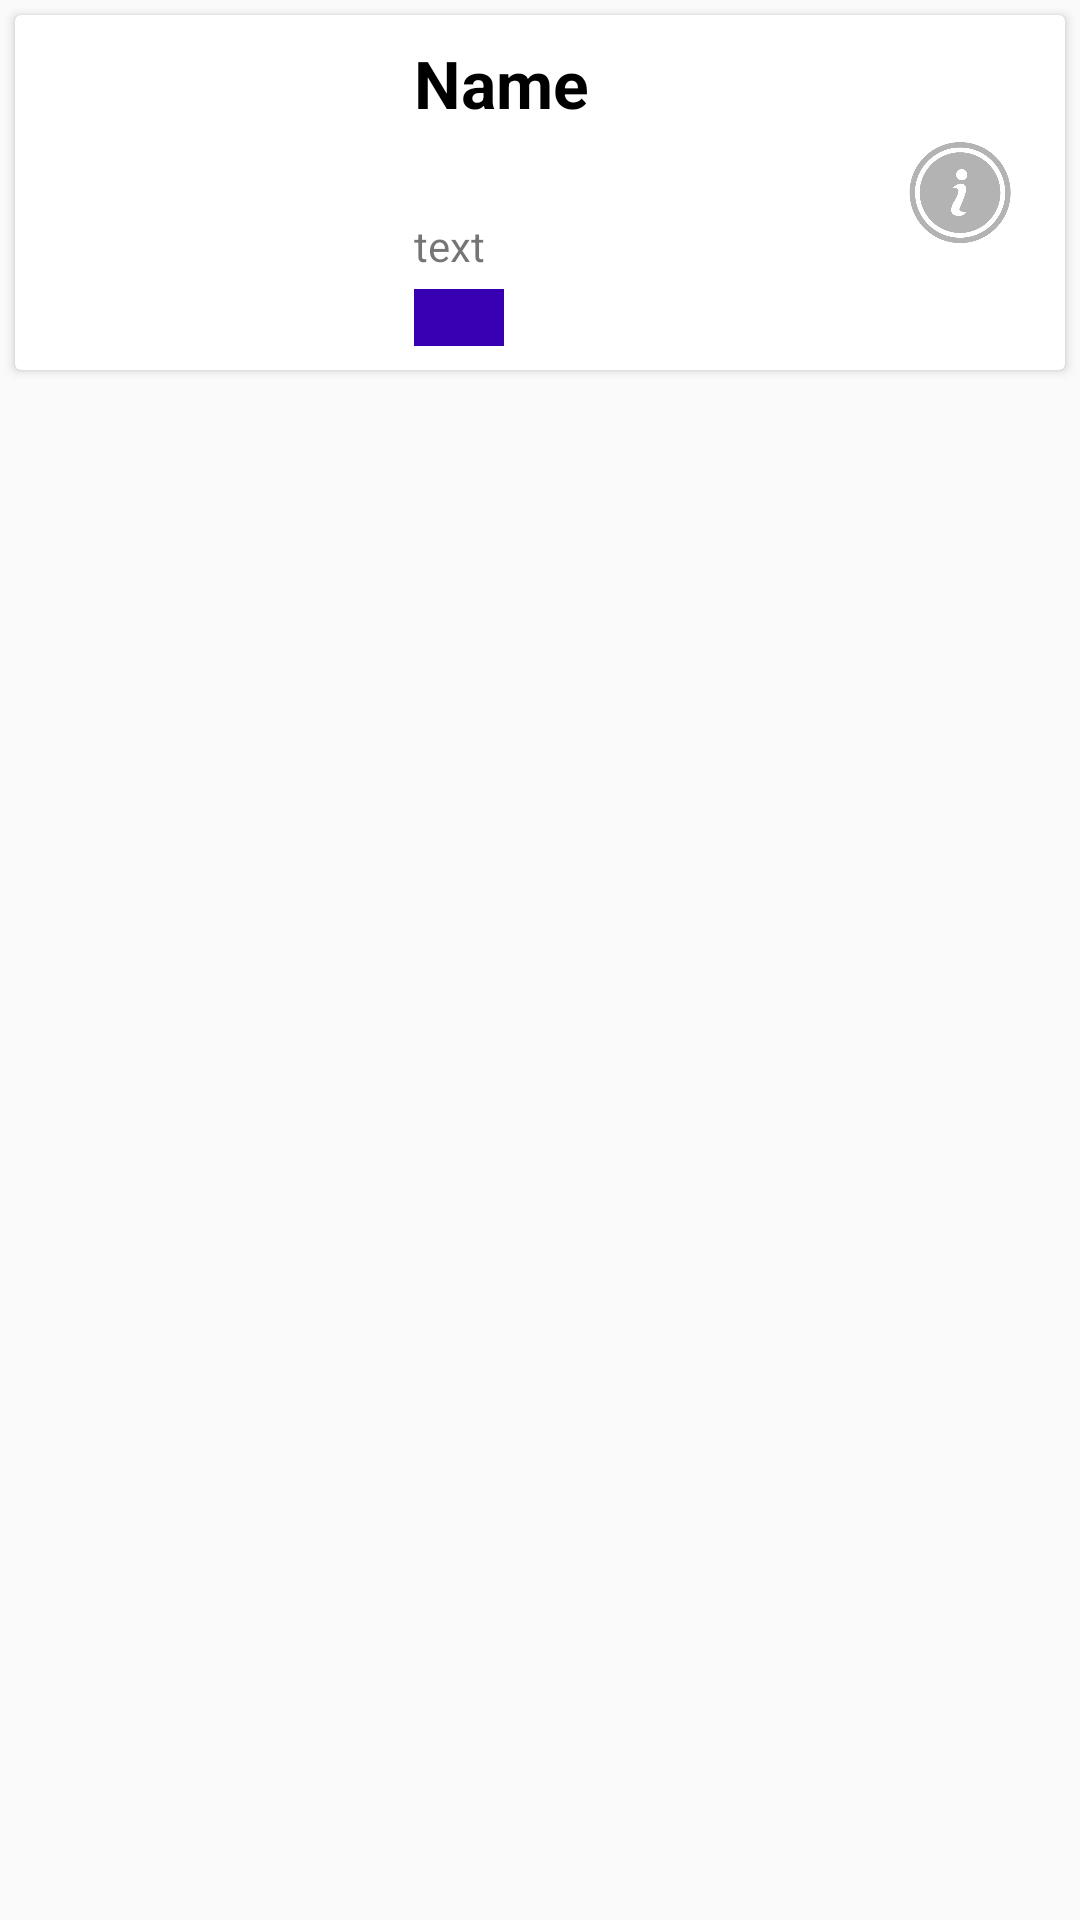

Layout XML and referenced resources for this Android screen:
<!-- AndroidManifest.xml: application theme AppTheme -->
<!-- res/layout/view_payment_card_layout.xml -->
<?xml version="1.0" encoding="utf-8"?>
<LinearLayout xmlns:android="http://schemas.android.com/apk/res/android"
    xmlns:app="http://schemas.android.com/apk/res-auto"
    android:layout_width="match_parent"
    android:layout_height="wrap_content"
    android:orientation="vertical">

    <android.support.v7.widget.CardView
        android:layout_width="match_parent"
        android:layout_height="wrap_content"
        android:layout_margin="5dp">

        <RelativeLayout
            android:layout_width="match_parent"
            android:layout_height="wrap_content"
            android:padding="8dp">

            <ImageView
                android:id="@+id/view_payment_image_view"
                android:layout_width="120dp"
                android:layout_height="90dp"
                android:padding="4dp" />

            <TextView
                android:id="@+id/view_payment_textView_Title"
                android:layout_width="wrap_content"
                android:layout_height="wrap_content"
                android:layout_marginLeft="5dp"
                android:layout_toRightOf="@id/view_payment_image_view"
                android:text="Name"
                android:textColor="#000000"
                android:textStyle="bold"
                android:textAppearance="@style/Base.TextAppearance.AppCompat.Large"/>

            <TextView
                android:id="@+id/view_payment_textViewDescription"
                android:layout_width="wrap_content"
                android:layout_height="wrap_content"
                android:layout_below="@id/view_payment_textView_Title"
                android:layout_marginLeft="5dp"
                android:layout_marginTop="30dp"
                android:layout_toRightOf="@id/view_payment_image_view"
                android:text="text" />

            <TextView
                android:id="@+id/view_payment_textViewPrice"
                android:layout_width="wrap_content"
                android:layout_height="wrap_content"
                android:layout_below="@id/view_payment_textViewDescription"
                android:layout_marginLeft="5dp"
                android:layout_marginTop="5dp"
                android:layout_toRightOf="@id/view_payment_image_view"
                android:background="@color/design_default_color_primary_dark"
                android:paddingLeft="15dp"
                android:paddingRight="15dp"
                android:textAppearance="@style/Base.TextAppearance.AppCompat.Small.Inverse"
                android:textStyle="bold" />

            <ImageButton
                android:id="@+id/view_payment_detail"
                android:layout_width="34dp"
                android:layout_height="49dp"
                android:layout_alignParentEnd="true"
                android:layout_alignParentRight="false"
                android:layout_centerInParent="true"
                android:layout_marginEnd="10dp"
                android:adjustViewBounds="true"
                android:background="@null"
                android:scaleType="fitCenter"
                app:layout_constraintBottom_toBottomOf="parent"
                app:layout_constraintEnd_toEndOf="parent"
                app:layout_constraintTop_toTopOf="parent"
                app:srcCompat="@drawable/infologo" />


        </RelativeLayout>

    </android.support.v7.widget.CardView>

</LinearLayout>
<!-- resources referenced by this layout -->
<resources>
  <!-- drawable infologo: png bitmap (drawable, 28821 bytes) -->
  <style name="AppTheme" parent="Theme.AppCompat.Light.DarkActionBar">
          
          <item name="colorPrimary">@color/colorPrimary</item>
          <item name="colorPrimaryDark">@color/colorPrimaryDark</item>
          <item name="colorAccent">@color/colorAccent</item>
      </style>
  <color name="colorPrimary">#04DAC4</color>
  <color name="colorPrimaryDark">#04DAC4</color>
  <color name="colorAccent">#D81B60</color>
</resources>
